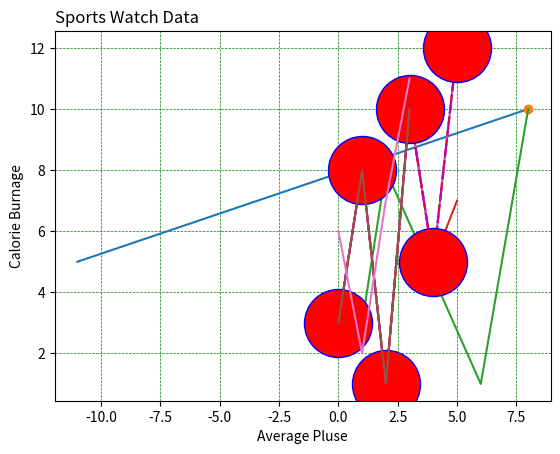

The script that saved this image:
import matplotlib.pyplot as plt
import numpy as np

# draw a line in a diagram
xpoints = np.array([-11,8])
ypoints = np.array([5,10])

plt.plot(xpoints, ypoints)
plt.show()

 # plotting without line
xpoints = np.array([1, 8])
ypoints = np.array([3, 10])

plt.plot(xpoints, ypoints, 'o')
plt.show()

# plotting multiple points
xpoin = np.array([1,2,6,8])
ypoin = np.array([3,8,1,10])

plt.plot(xpoin, ypoin)
plt.show()

# plotting without x-points:

ypoints = np.array([3,8,1,10,5,7])

plt.plot(ypoints)
plt.show()

#matplotlib markers

mpoint = np.array([3,8,1,10,5,12])

plt.plot(mpoint, marker='H')  # there are so many marker read them from w3 school
plt.show()

# formating string fmt: we can also use the shortcut string notation parameter to specify the marker

ypints  = np.array([3,8,1,10,5,12])
plt.plot(ypints,'H--r') # there are so many option for color and make and which type line I want
plt.show()

# use marker size and color

ypoints = np.array([3,8,1,10,5,12])

plt.plot(ypoints,'o-.m',ms = 49,mfc='r',mec='b')
plt.show()

## Multiple lines with label with grid
x1 = np.array([0, 1, 2, 3])
y1 = np.array([3, 8, 1, 10])
x2 = np.array([0, 1, 2, 3])
y2 = np.array([6, 2, 7, 11])

plt.plot(x1, y1, x2, y2)
plt.title('Sports Watch Data', loc='left')
plt.xlabel('Average Pluse')
plt.ylabel('Calorie Burnage')
plt.grid(color = 'green', linestyle = '--', linewidth = 0.5)
plt.show()

